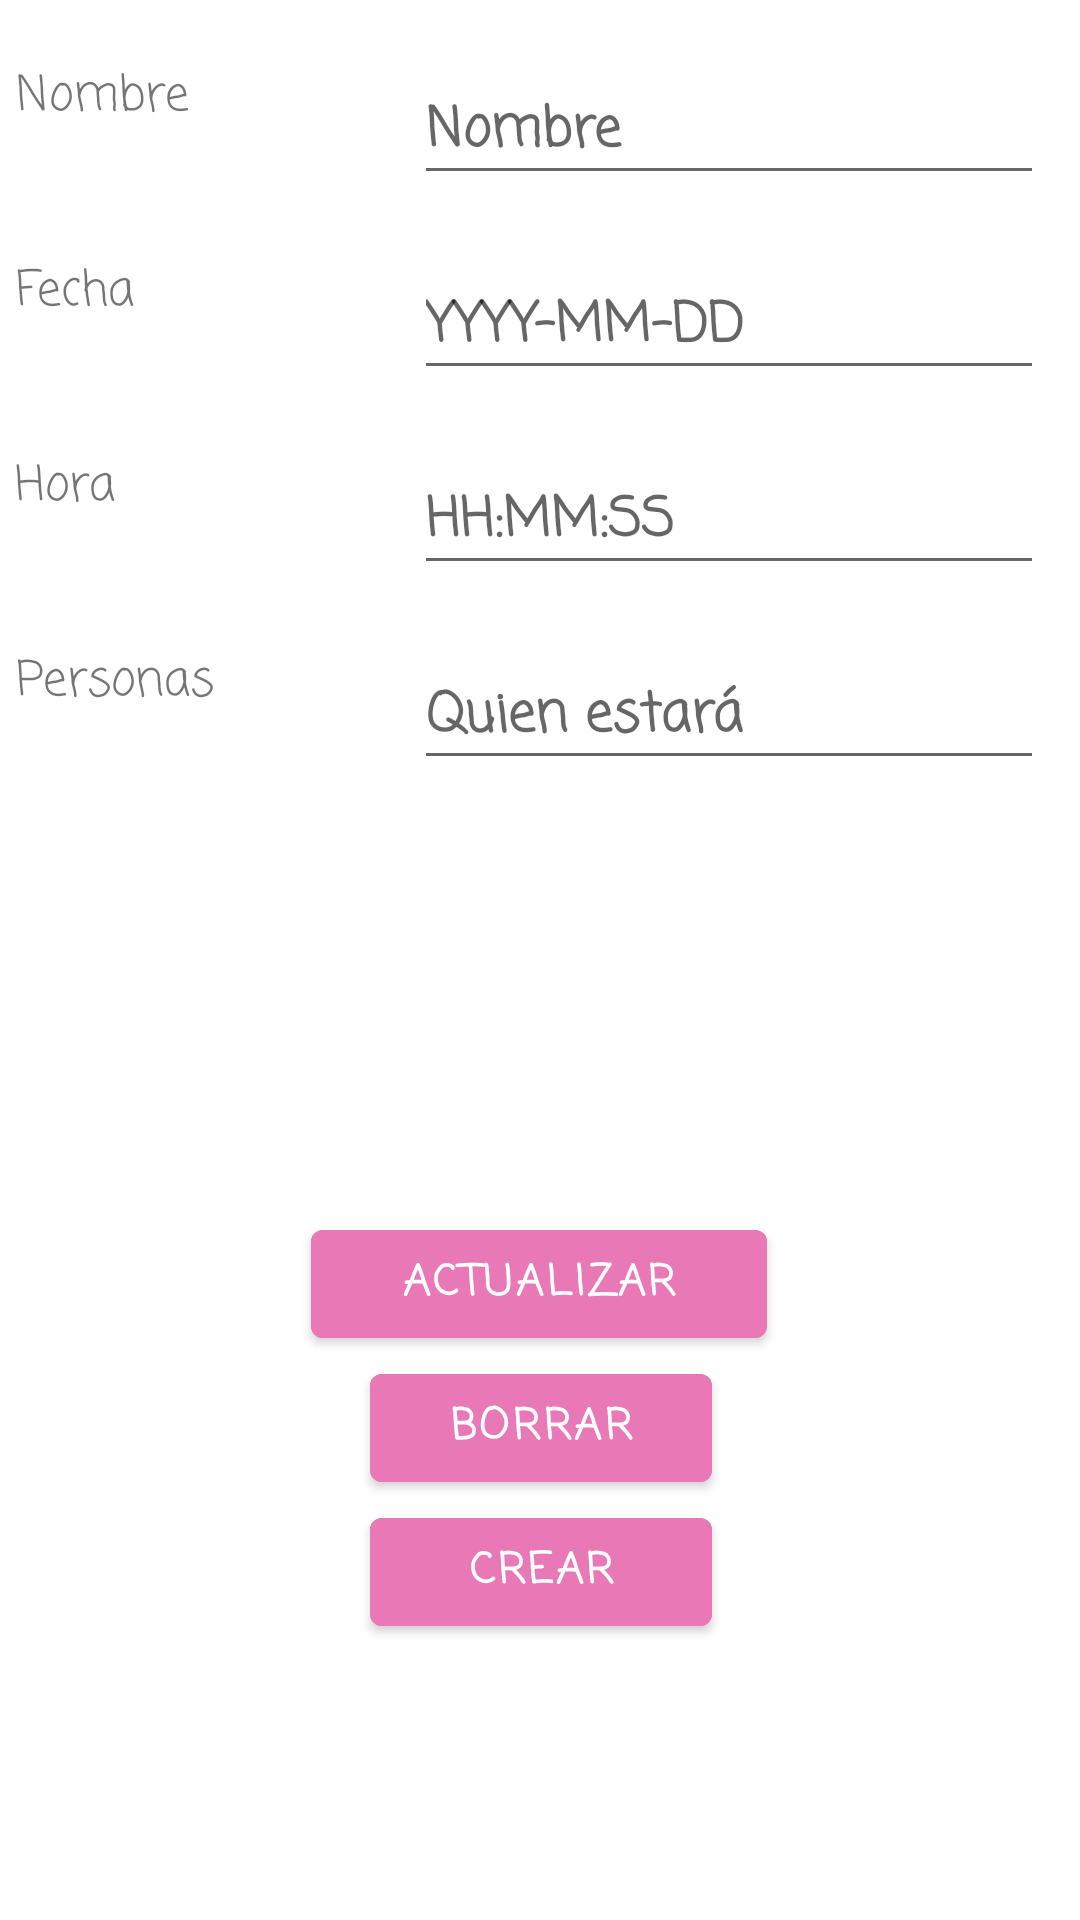

Layout XML and referenced resources for this Android screen:
<!-- AndroidManifest.xml: application theme Theme.Agenda -->
<!-- res/layout/fragment_third.xml -->
<?xml version="1.0" encoding="utf-8"?>
<androidx.constraintlayout.widget.ConstraintLayout xmlns:android="http://schemas.android.com/apk/res/android"
    xmlns:app="http://schemas.android.com/apk/res-auto"
    xmlns:tools="http://schemas.android.com/tools"
    android:id="@+id/ConstraintLayout"
    android:layout_width="match_parent"
    android:layout_height="match_parent"
    tools:context=".ThirdFragment">

    <Button
        android:id="@+id/btn_update"
        android:layout_width="152dp"
        android:layout_height="wrap_content"
        android:layout_marginTop="144dp"
        android:backgroundTint="#E879B6"
        android:fontFamily="casual"
        android:text="Actualizar"
        android:textStyle="bold"
        android:visibility="visible"
        app:layout_constraintEnd_toEndOf="parent"
        app:layout_constraintHorizontal_bias="0.498"
        app:layout_constraintStart_toStartOf="parent"
        app:layout_constraintTop_toBottomOf="@+id/et_personas"
        tools:ignore="TouchTargetSizeCheck" />

    <Button
        android:id="@+id/btn_delete"
        android:layout_width="114dp"
        android:layout_height="wrap_content"
        android:backgroundTint="#E879B6"
        android:fontFamily="casual"
        android:text="Borrar"
        android:textStyle="bold"
        android:visibility="visible"
        app:layout_constraintEnd_toEndOf="parent"
        app:layout_constraintHorizontal_bias="0.501"
        app:layout_constraintStart_toStartOf="parent"
        app:layout_constraintTop_toBottomOf="@+id/btn_update" />

    <Button
        android:id="@+id/btn_create"
        android:layout_width="114dp"
        android:layout_height="48dp"
        android:backgroundTint="#E879B6"
        android:fontFamily="casual"
        android:text="Crear"
        android:textStyle="bold"
        android:visibility="visible"
        app:layout_constraintBottom_toBottomOf="parent"
        app:layout_constraintEnd_toEndOf="parent"
        app:layout_constraintHorizontal_bias="0.501"
        app:layout_constraintStart_toStartOf="parent"
        app:layout_constraintTop_toBottomOf="@+id/btn_delete"
        app:layout_constraintVertical_bias="0.0" />

    <TextView
        android:id="@+id/textView2"
        android:layout_width="115dp"
        android:layout_height="35dp"
        android:layout_marginTop="20dp"
        android:fontFamily="casual"
        android:text="Nombre"
        android:textSize="16sp"
        app:layout_constraintEnd_toStartOf="@+id/et_Nombre"
        app:layout_constraintHorizontal_bias="0.225"
        app:layout_constraintStart_toStartOf="parent"
        app:layout_constraintTop_toTopOf="parent" />

    <TextView
        android:id="@+id/textView3"
        android:layout_width="115dp"
        android:layout_height="35dp"
        android:layout_marginTop="30dp"
        android:fontFamily="casual"
        android:text="Fecha"
        android:textSize="16sp"
        app:layout_constraintEnd_toStartOf="@+id/et_fecha"
        app:layout_constraintHorizontal_bias="0.225"
        app:layout_constraintStart_toStartOf="parent"
        app:layout_constraintTop_toBottomOf="@+id/textView2" />

    <TextView
        android:id="@+id/textView5"
        android:layout_width="115dp"
        android:layout_height="35dp"
        android:layout_marginTop="30dp"
        android:fontFamily="casual"
        android:text="Hora"
        android:textSize="16sp"
        app:layout_constraintEnd_toStartOf="@+id/et_hora"
        app:layout_constraintHorizontal_bias="0.211"
        app:layout_constraintStart_toStartOf="parent"
        app:layout_constraintTop_toBottomOf="@+id/textView3" />

    <TextView
        android:id="@+id/textView6"
        android:layout_width="115dp"
        android:layout_height="35dp"
        android:layout_marginTop="30dp"
        android:fontFamily="casual"
        android:text="Personas"
        android:textSize="16sp"
        app:layout_constraintEnd_toStartOf="@+id/et_personas"
        app:layout_constraintHorizontal_bias="0.225"
        app:layout_constraintStart_toStartOf="parent"
        app:layout_constraintTop_toBottomOf="@+id/textView5" />

    <EditText
        android:id="@+id/et_Nombre"
        android:layout_width="210dp"
        android:layout_height="45dp"
        android:layout_marginTop="20dp"
        android:ems="10"
        android:fontFamily="casual"
        android:hint="Nombre"
        android:inputType="textPersonName"
        android:textStyle="bold"
        app:layout_constraintEnd_toEndOf="parent"
        app:layout_constraintHorizontal_bias="0.92"
        app:layout_constraintStart_toStartOf="parent"
        app:layout_constraintTop_toTopOf="parent"
        tools:ignore="TouchTargetSizeCheck" />

    <EditText
        android:id="@+id/et_fecha"
        android:layout_width="210dp"
        android:layout_height="45dp"
        android:layout_marginTop="20dp"
        android:ems="10"
        android:fontFamily="casual"
        android:hint="YYYY-MM-DD"
        android:inputType="date"
        android:textStyle="bold"
        app:layout_constraintEnd_toEndOf="parent"
        app:layout_constraintHorizontal_bias="0.92"
        app:layout_constraintStart_toStartOf="parent"
        app:layout_constraintTop_toBottomOf="@+id/et_Nombre"
        tools:ignore="TouchTargetSizeCheck" />

    <EditText
        android:id="@+id/et_hora"
        android:layout_width="210dp"
        android:layout_height="45dp"
        android:layout_marginTop="20dp"
        android:ems="10"
        android:fontFamily="casual"
        android:hint="HH:MM:SS"
        android:inputType="time"
        android:textStyle="bold"
        app:layout_constraintEnd_toEndOf="parent"
        app:layout_constraintHorizontal_bias="0.92"
        app:layout_constraintStart_toStartOf="parent"
        app:layout_constraintTop_toBottomOf="@+id/et_fecha"
        tools:ignore="TouchTargetSizeCheck" />

    <EditText
        android:id="@+id/et_personas"
        android:layout_width="210dp"
        android:layout_height="45dp"
        android:layout_marginTop="20dp"
        android:ems="10"
        android:fontFamily="casual"
        android:gravity="start|top"
        android:hint="Quien estará"
        android:inputType="textMultiLine"
        android:textStyle="bold"
        app:layout_constraintEnd_toEndOf="parent"
        app:layout_constraintHorizontal_bias="0.92"
        app:layout_constraintStart_toStartOf="parent"
        app:layout_constraintTop_toBottomOf="@+id/et_hora"
        tools:ignore="TouchTargetSizeCheck" />

</androidx.constraintlayout.widget.ConstraintLayout>
<!-- resources referenced by this layout -->
<resources>
  <style name="Theme.Agenda" parent="Theme.MaterialComponents.DayNight.DarkActionBar">
          
          <item name="colorPrimary">@color/botones</item>
          <item name="colorPrimaryVariant">@color/menu</item>
          <item name="colorOnPrimary">@color/white</item>
          
          <item name="colorSecondary">@color/teal_200</item>
          <item name="colorSecondaryVariant">@color/teal_700</item>
          <item name="colorOnSecondary">@color/black</item>
          
          <item name="android:statusBarColor" tools:targetApi="l">?attr/colorPrimaryVariant</item>
          
      </style>
  <color name="botones">#F686BD</color>
  <color name="menu">#382633</color>
  <color name="white">#FFFFFFFF</color>
  <color name="teal_200">#FF03DAC5</color>
  <color name="teal_700">#FF018786</color>
  <color name="black">#FF000000</color>
</resources>
